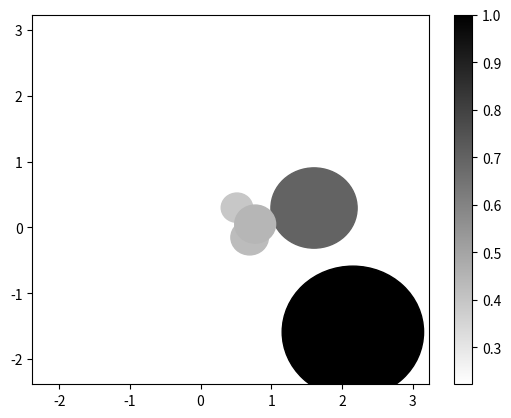

The matplotlib source for this figure:
'''
Some StackOverFlow literatue research code demo
'''


# import pandas as pd
import numpy as np
from matplotlib import pyplot as plt
import matplotlib.cm as cm

# %matplotlib inline

# generate some random data
npoints = 5
x = np.random.randn(npoints)
y = np.random.randn(npoints)

# make the size proportional to the distance from the origin
s = [0.1*np.linalg.norm([a, b]) for a, b in zip(x, y)]
s = [a / max(s) for a in s]  # scale

# set color based on size
c = s
colors = [cm.binary(color) for color in c]  # gets the RGBA values from a float

# create a new figure
fig, ax = plt.subplots()
# ax = fig.gca()
for a, b, color, size in zip(x, y, colors, s):
    # plot circles using the RGBA colors
    circle = plt.Circle((a, b), size, color=color,fill=True)
    # add_patch(circle)
    ax.add_artist(circle)

# you may need to adjust the lims based on your data
minxy = 1.5*min(min(x), min(y))
maxxy = 1.5*max(max(x), max(y))
plt.xlim([minxy, maxxy])
plt.ylim([minxy, maxxy])
# ax.set_aspect(1.0)  # make aspect ratio square

# plot the scatter plot
plt.scatter(x,y,s=0, c=c, cmap='binary')
# plt.grid()
plt.colorbar()  # this works because of the scatter
plt.show()
